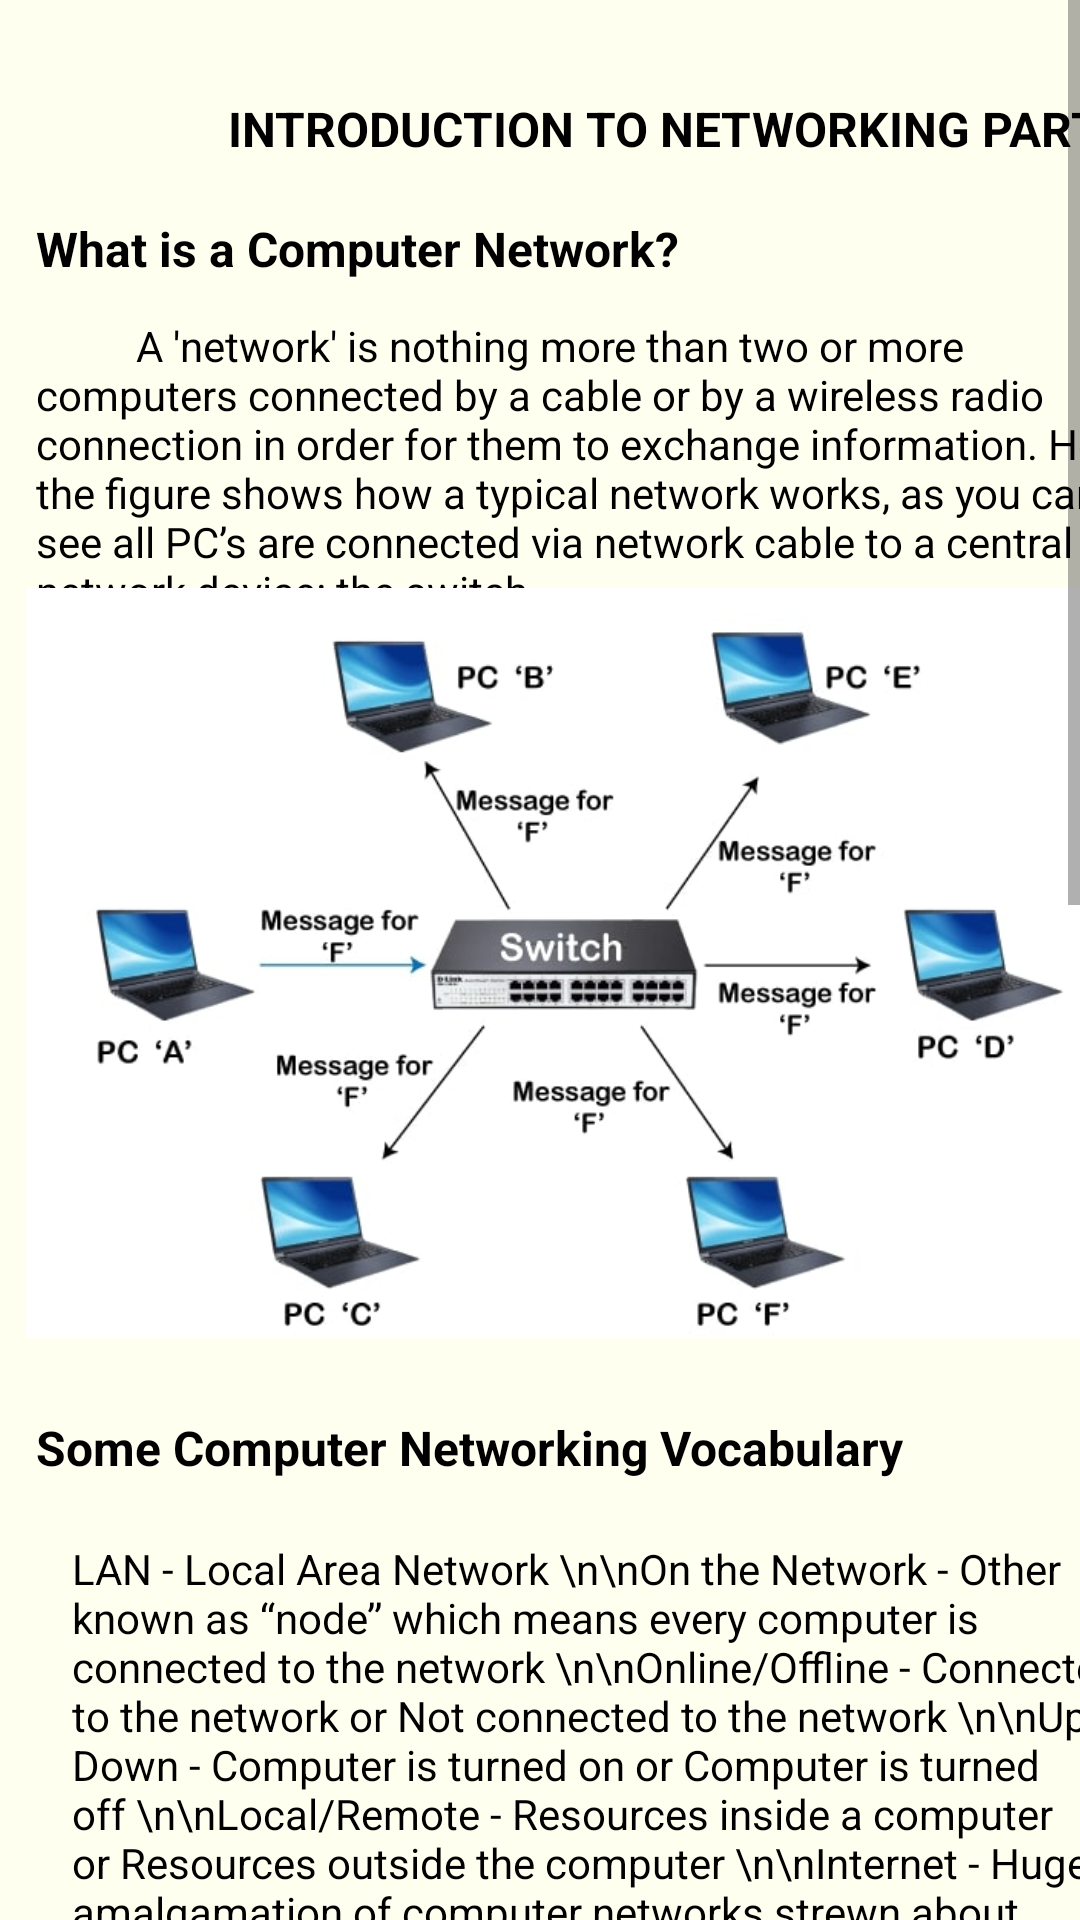

Write the Android layout XML for this screen, with the resource values it uses.
<!-- AndroidManifest.xml: application theme Theme.StudyNET -->
<!-- res/layout/activity_sessions1.xml -->
<?xml version="1.0" encoding="utf-8"?>
<ScrollView xmlns:android="http://schemas.android.com/apk/res/android"
    xmlns:app="http://schemas.android.com/apk/res-auto"
    xmlns:tools="http://schemas.android.com/tools"
    android:layout_width="409dp"
    android:layout_height="729dp"
    android:background="#FFFFF0"
    android:fillViewport="true"
    tools:layout_editor_absoluteX="2dp"
    tools:layout_editor_absoluteY="-1dp">

    <androidx.constraintlayout.widget.ConstraintLayout
        android:layout_width="match_parent"
        android:layout_height="match_parent"
        tools:context=".Sessions1"
        tools:layout_editor_absoluteX="2dp"
        tools:layout_editor_absoluteY="-1dp">

        <TextView
            android:id="@+id/textView1"
            android:layout_width="wrap_content"
            android:layout_height="wrap_content"
            android:layout_marginStart="76dp"
            android:layout_marginTop="32dp"
            android:text="INTRODUCTION TO NETWORKING PART 1"
            android:textAlignment="center"
            android:textColor="#000000"
            android:textSize="16sp"
            android:textStyle="bold"
            app:layout_constraintStart_toStartOf="parent"
            app:layout_constraintTop_toTopOf="parent"
            tools:ignore="MissingConstraints" />

        <TextView
            android:id="@+id/textView2"
            android:layout_width="wrap_content"
            android:layout_height="wrap_content"
            android:layout_marginStart="12dp"
            android:layout_marginTop="72dp"
            android:text="What is a Computer Network?"
            android:textColor="#000000"
            android:textSize="16sp"
            android:textStyle="bold"
            app:layout_constraintStart_toStartOf="parent"
            app:layout_constraintTop_toTopOf="parent"
            tools:ignore="MissingConstraints" />

        <TextView
            android:id="@+id/textView3"
            android:layout_width="367dp"
            android:layout_height="107dp"
            android:layout_marginStart="12dp"
            android:layout_marginTop="12dp"
            android:text="          A 'network' is nothing more than two or more computers connected by a cable or by a wireless radio connection in order for them to exchange information. Here the figure shows how a typical network works, as you can see all PC’s are connected via network cable to a central network device: the switch."
            android:textAlignment="viewStart"
            android:textColor="#000000"
            android:textSize="14sp"
            app:layout_constraintStart_toStartOf="parent"
            app:layout_constraintTop_toBottomOf="@+id/textView2" />


        <ImageView
            android:id="@+id/imageView"
            android:layout_width="375dp"
            android:layout_height="250dp"
            android:layout_marginTop="196dp"
            app:layout_constraintTop_toTopOf="parent"
            app:srcCompat="@drawable/computer_networking"
            tools:layout_editor_absoluteX="16dp" />

        <TextView
            android:id="@+id/textView4"
            android:layout_width="wrap_content"
            android:layout_height="wrap_content"
            android:layout_marginStart="12dp"
            android:layout_marginBottom="214dp"
            android:text="Some Computer Networking Vocabulary"
            android:textColor="#000000"
            android:textSize="16sp"
            android:textStyle="bold"
            app:layout_constraintBottom_toBottomOf="parent"
            app:layout_constraintStart_toStartOf="parent"
            app:layout_constraintTop_toBottomOf="@+id/imageView"
            app:layout_constraintVertical_bias="0.038" />

        <TextView
            android:id="@+id/textView5"
            android:layout_width="353dp"
            android:layout_height="460dp"
            android:layout_marginStart="24dp"
            android:layout_marginTop="20dp"
            android:text="LAN - Local Area Network \n\nOn the Network - Other known as “node” which means every computer is connected to the network \n\nOnline/Offline - Connected to the network or Not connected to the network \n\nUp/Down - Computer is turned on or Computer is turned off \n\nLocal/Remote - Resources inside a computer or Resources outside the computer \n\nInternet - Huge amalgamation of computer networks strewn about the entire planet \n\n          In general, the definition of a computer network is all about the combination of computer hardware, cabling, network devices, and computer software used together to allow computers  to communicate with each other. The goal of any computer network is to allow multiple computers to communicate. The type of communication can be as varied as the type of conversations you might have throughout the course of the day. For example, the communication might be a download of an MP3 audio file for your MP3 player; using a web browser to check your instructor’s web page to see what assignments and test might be coming up; using an instant-messaging service, such as FB Messenger, to send text messages to a friend; or writing an email and sending it to a business associate."
            android:textColor="#000000"
            app:layout_constraintStart_toStartOf="parent"
            app:layout_constraintTop_toBottomOf="@+id/textView4" />

        <TextView
            android:id="@+id/textView6"
            android:layout_width="wrap_content"
            android:layout_height="wrap_content"
            android:layout_marginStart="12dp"
            android:layout_marginBottom="214dp"
            android:text="A Small Network: Two PCs and One Cable"
            android:textColor="#000000"
            android:textSize="16sp"
            android:textStyle="bold"
            app:layout_constraintBottom_toBottomOf="parent"
            app:layout_constraintStart_toStartOf="parent"
            app:layout_constraintTop_toBottomOf="@+id/textView5"
            app:layout_constraintVertical_bias="0.076" />

        <TextView
            android:id="@+id/textView7"
            android:layout_width="353dp"
            android:layout_height="100dp"
            android:layout_marginStart="16dp"
            android:layout_marginTop="16dp"
            android:text="          You can create a simple network within two computers and a cable. Although it’s not a terribly impressive network, such a network does occasionally serve a good purpose in real life, as well as being useful for discussing networking and learning some basic skills in classroom labs."
            android:textColor="#000000"
            app:layout_constraintStart_toStartOf="parent"
            app:layout_constraintTop_toBottomOf="@+id/textView6" />

        <TextView
            android:id="@+id/textView8"
            android:layout_width="wrap_content"
            android:layout_height="wrap_content"
            android:layout_marginStart="12dp"
            android:layout_marginBottom="214dp"
            android:text="A Very Large Network"
            android:textColor="#000000"
            android:textSize="16sp"
            android:textStyle="bold"
            app:layout_constraintBottom_toBottomOf="parent"
            app:layout_constraintStart_toStartOf="parent"
            app:layout_constraintTop_toBottomOf="@+id/textView7"
            app:layout_constraintVertical_bias="1.0" />

        <TextView
            android:id="@+id/textView9"
            android:layout_width="353dp"
            android:layout_height="100dp"
            android:layout_marginStart="16dp"
            android:layout_marginTop="16dp"
            android:text="          From one perspective, the Internet is a very large, global network that allows almost every computer on the planet to communicate with the other computers on the planet. Not only is it a network in the formal sense, the communication it enables worldwide, across cultures and political boundaries has fundamentally changed the world as we know it. "
            android:textColor="#000000"
            app:layout_constraintStart_toStartOf="parent"
            app:layout_constraintTop_toBottomOf="@+id/textView8" />

    </androidx.constraintlayout.widget.ConstraintLayout>

</ScrollView>
<!-- resources referenced by this layout -->
<resources>
  <!-- drawable computer_networking: jpg bitmap (drawable, 30451 bytes) -->
  <style name="Theme.StudyNET" parent="Theme.MaterialComponents.DayNight.DarkActionBar">
          
          <item name="colorPrimary">@color/purple_500</item>
          <item name="colorPrimaryVariant">@color/purple_700</item>
          <item name="colorOnPrimary">@color/white</item>
          
          <item name="colorSecondary">@color/teal_200</item>
          <item name="colorSecondaryVariant">@color/teal_700</item>
          <item name="colorOnSecondary">@color/black</item>
          
          <item name="android:statusBarColor" tools:targetApi="l">?attr/colorPrimaryVariant</item>
          
      </style>
  <color name="purple_500">#73c2fb</color>
  <color name="purple_700">#1E90FF</color>
  <color name="white">#FFFFF0</color>
  <color name="teal_200">#FF03DAC5</color>
  <color name="teal_700">#FF018786</color>
  <color name="black">#FF000000</color>
</resources>
